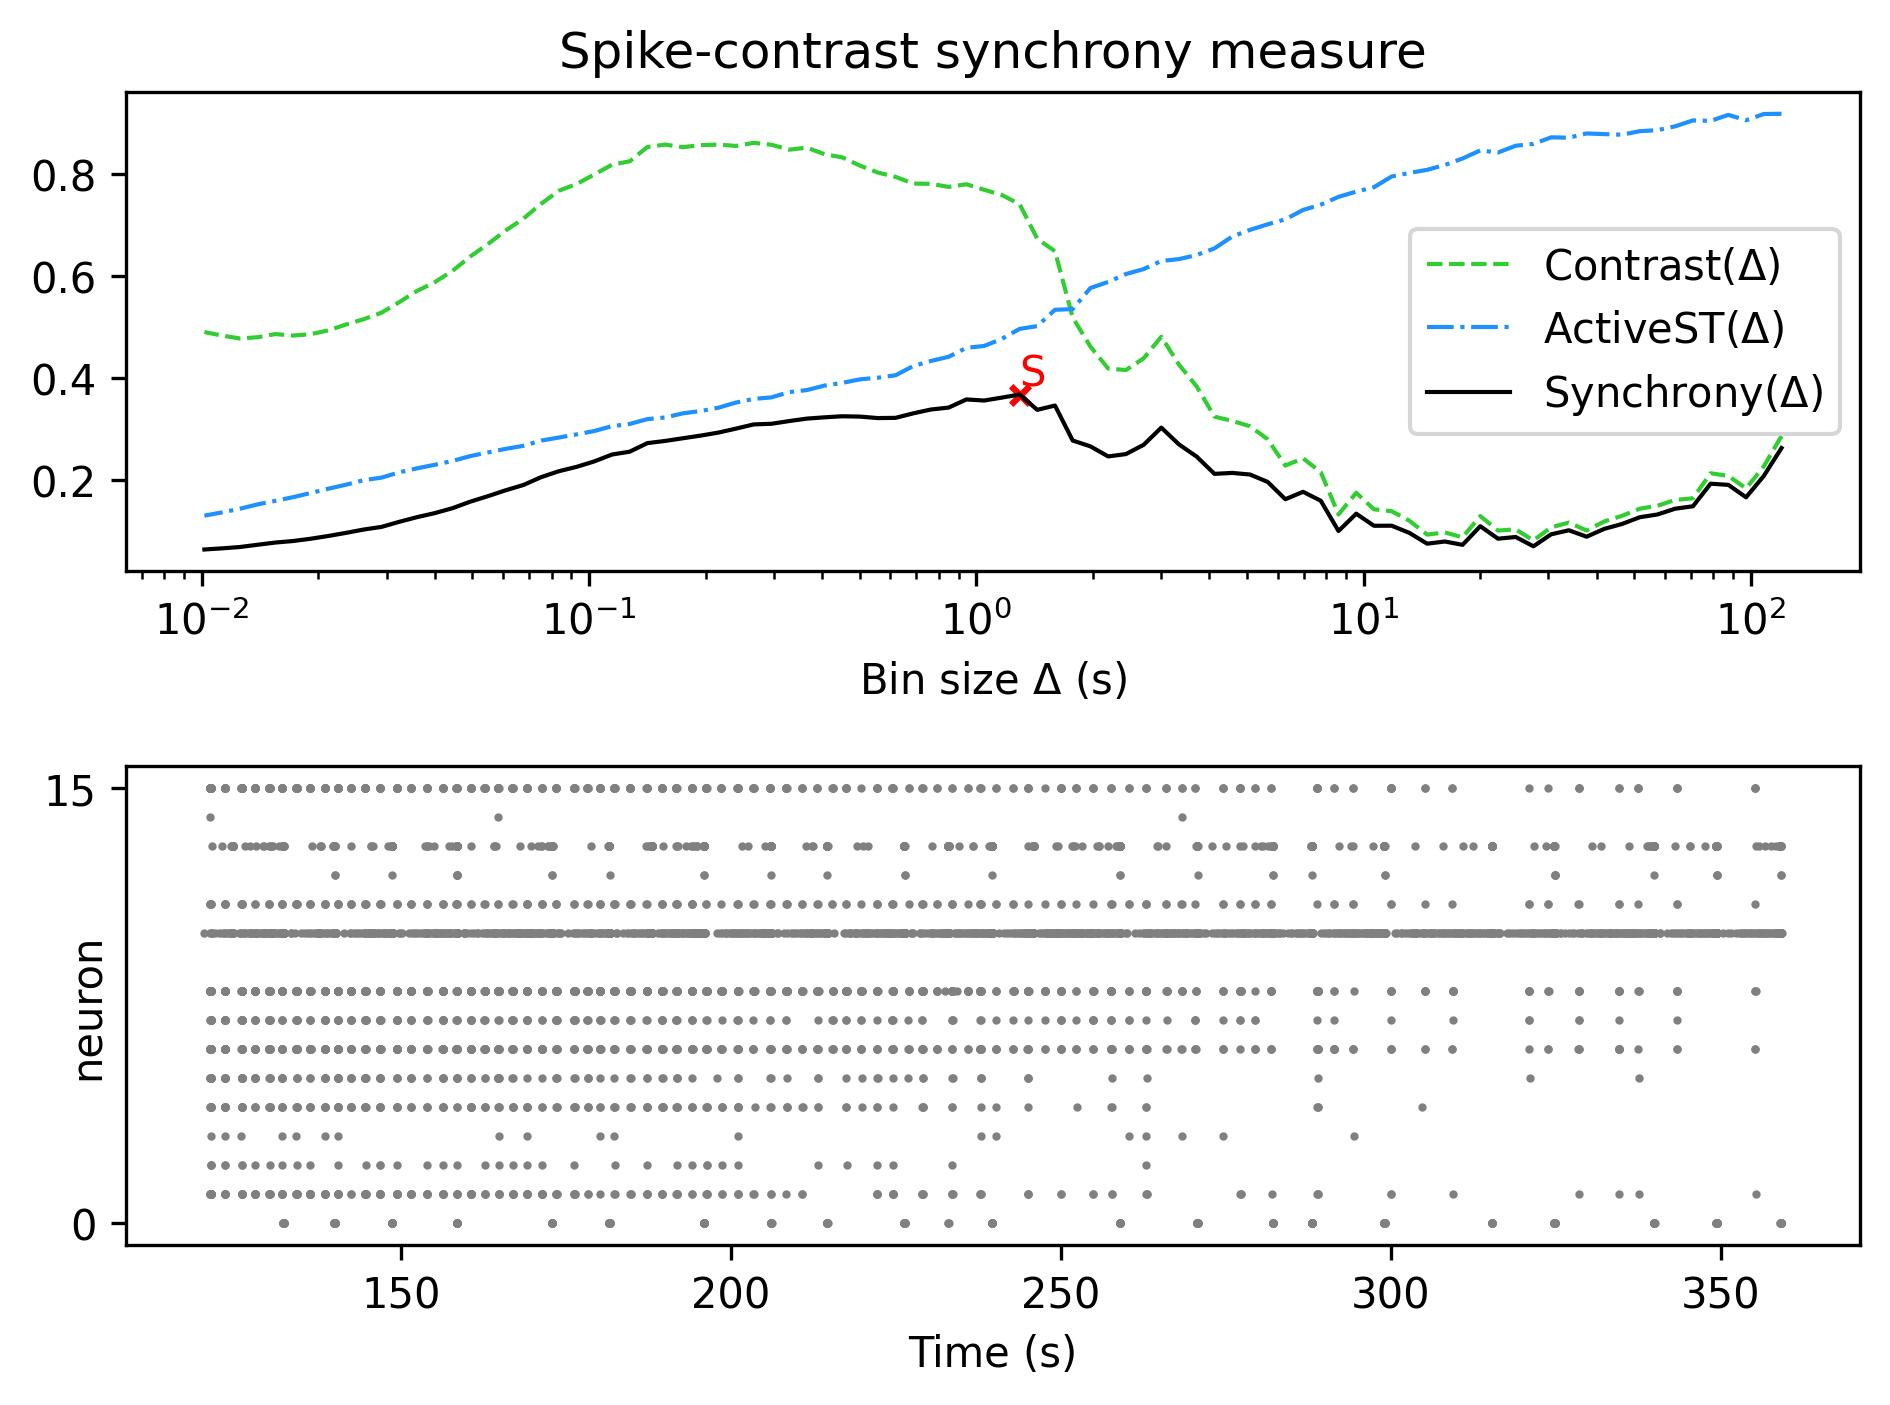

The table this chart was drawn from, first rows:
, Spike-contrast (120.0 s), Spike-contrast (108.0 s), Spike-contrast (97.2 s), Spike-contrast (87.48 s), Spike-contrast (78.732 s), Spike-contrast (70.859 s), Spike-contrast (63.773 s), Spike-contrast (57.396 s), Spike-contrast (51.656 s), Spike-contrast (46.49 s), Spike-contrast (41.841 s), Spike-contrast (37.657 s), Spike-contrast (33.892 s), Spike-contrast (30.502 s), Spike-contrast (27.452 s), Spike-contrast (24.707 s), Spike-contrast (22.236 s), Spike-contrast (20.013 s), Spike-contrast (18.011 s), Spike-contrast (16.21 s), Spike-contrast (14.589 s), Spike-contrast (13.13 s), Spike-contrast (11.817 s)
0, 0.2626, 0.2079, 0.1659, 0.1903, 0.1926, 0.1484, 0.1436, 0.1323, 0.1269, 0.1137, 0.1041, 0.08873, 0.1013, 0.09339, 0.06988, 0.08815, 0.08482, 0.1093, 0.07273, 0.07932, 0.07504, 0.09618, 0.1103
